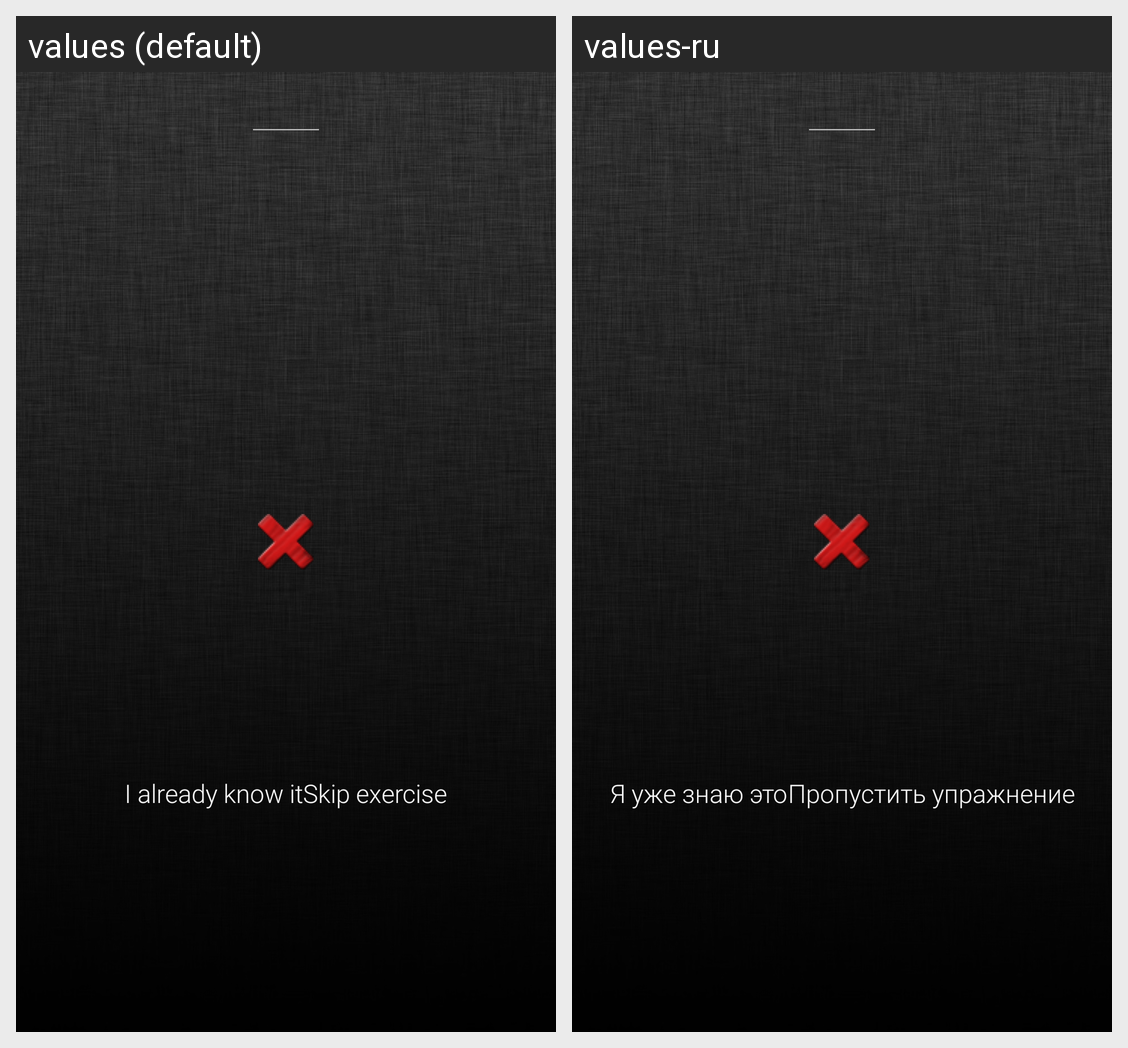

For this localized Android screen grid, give each drawn string resource with its value in every locale shown.
Android screen res/layout/activity_grammar_giongo_test.xml rendered under 2 locales, left to right: values (default), values-ru. Device: Nexus 5 (rendered at 1080×1920; each locale shown at half size, 540×960, under a caption strip naming it); theme Lime.
Strings drawn on this screen, with the default value and each locale's value (text and hints the layout hard-codes, and strings that could not be matched under every locale, appear in the picture but are not listed):

i_already_know
  values: I already know it
  values-ru: Я уже знаю это

skip
  values: Skip exercise
  values-ru: Пропустить упражнение
